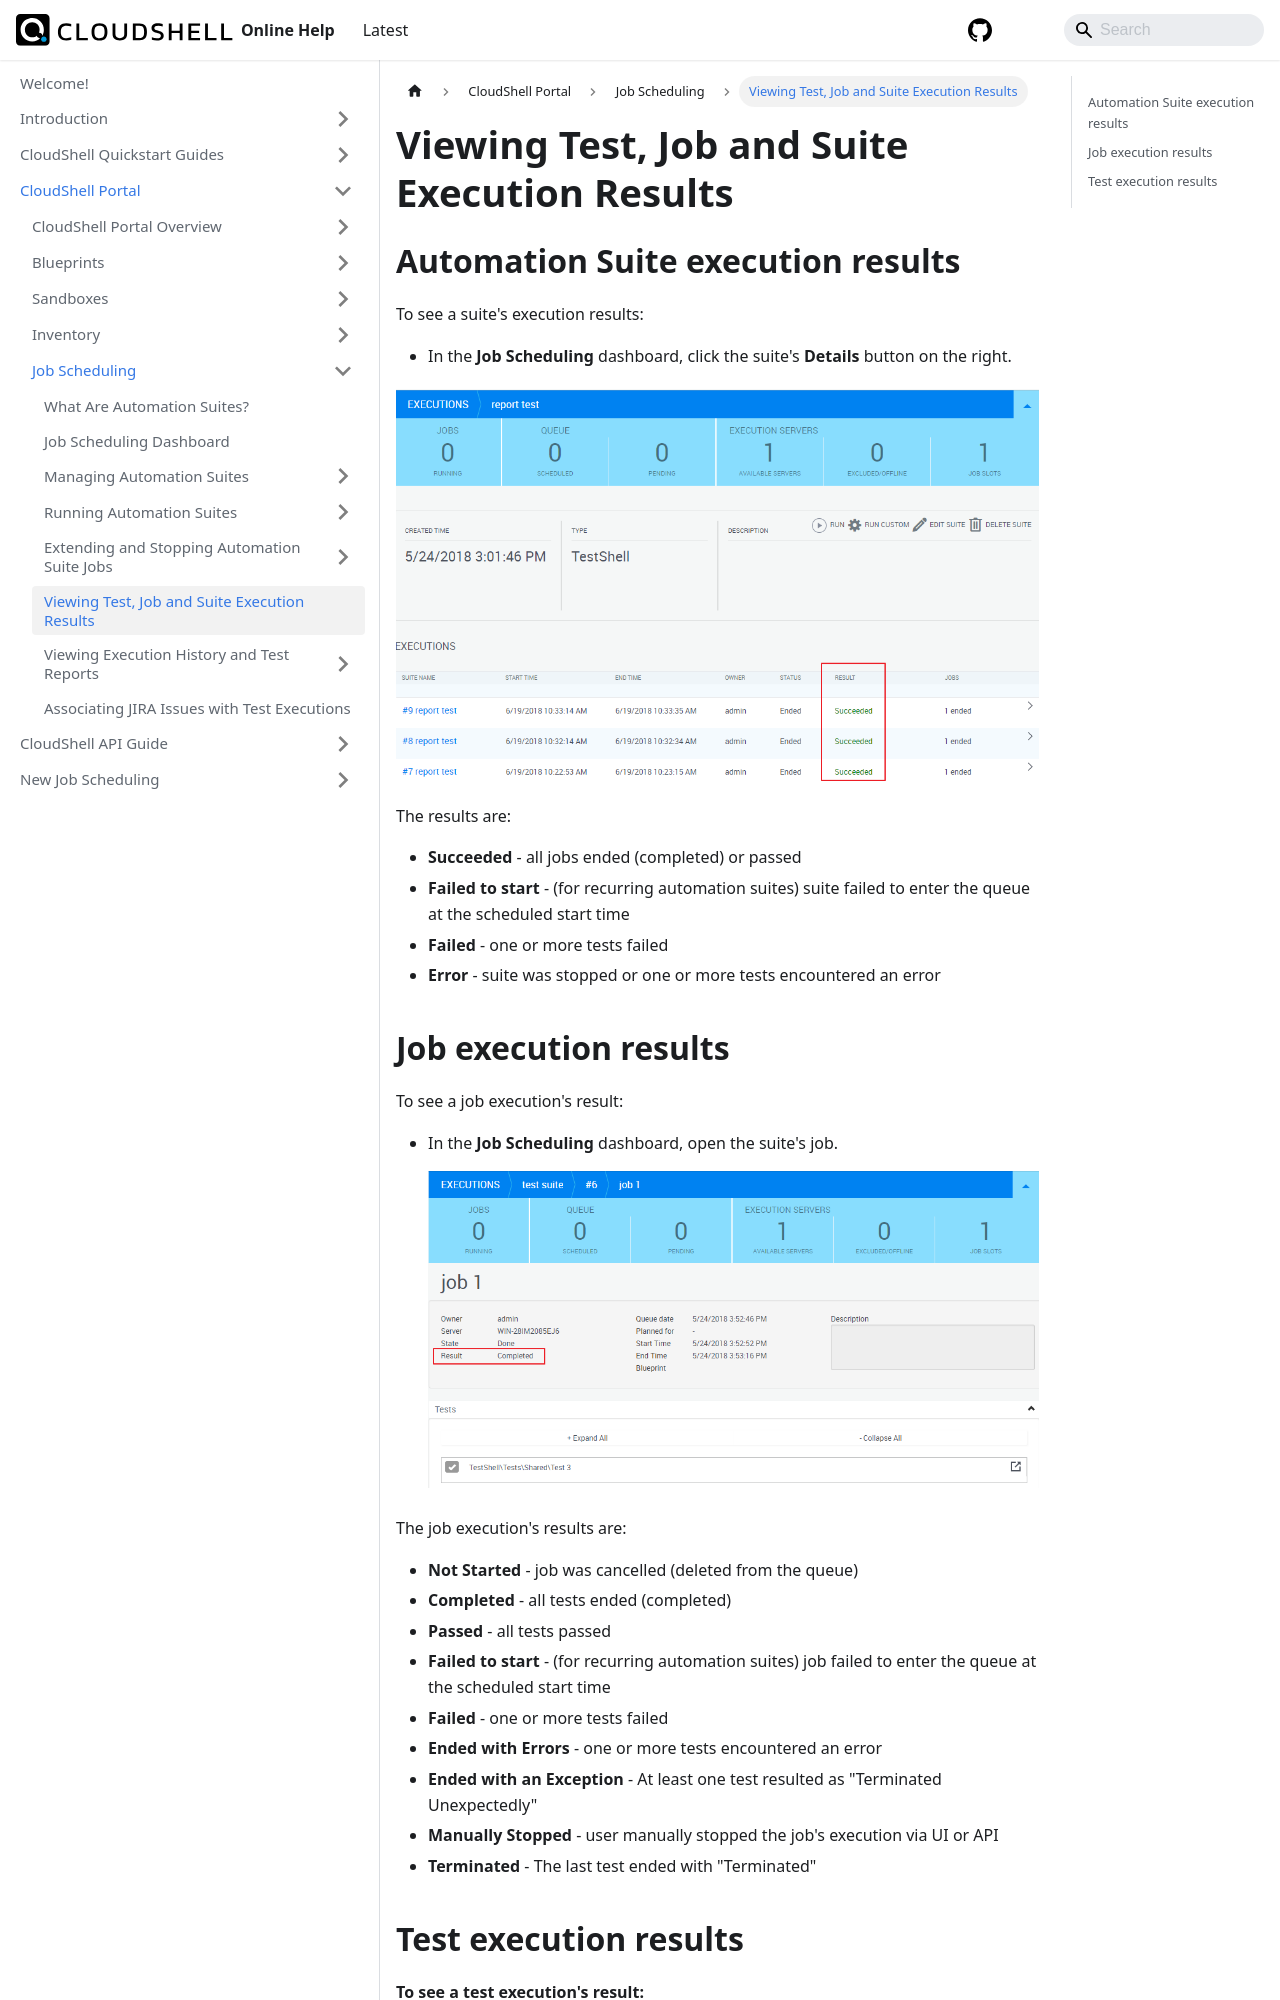

repository: QualiSystems/cloudshell-help · page: portal/job-scheduling/view-tests-job-suite-execution-results.html · generator: docusaurus

---
sidebar_position: 6
---

# Viewing Test, Job and Suite Execution Results

## Automation Suite execution results

To see a suite's execution results:

- In the **Job Scheduling** dashboard, click the suite's **Details** button on the right.
    

![](/Images/CloudShell-Portal/Scheduling-Jobs/ExecutionResultSuite.png)

The results are:

- **Succeeded** - all jobs ended (completed) or passed
- **Failed to start** - (for recurring automation suites) suite failed to enter the queue at the scheduled start time
- **Failed** - one or more tests failed
- **Error** - suite was stopped or one or more tests encountered an error
